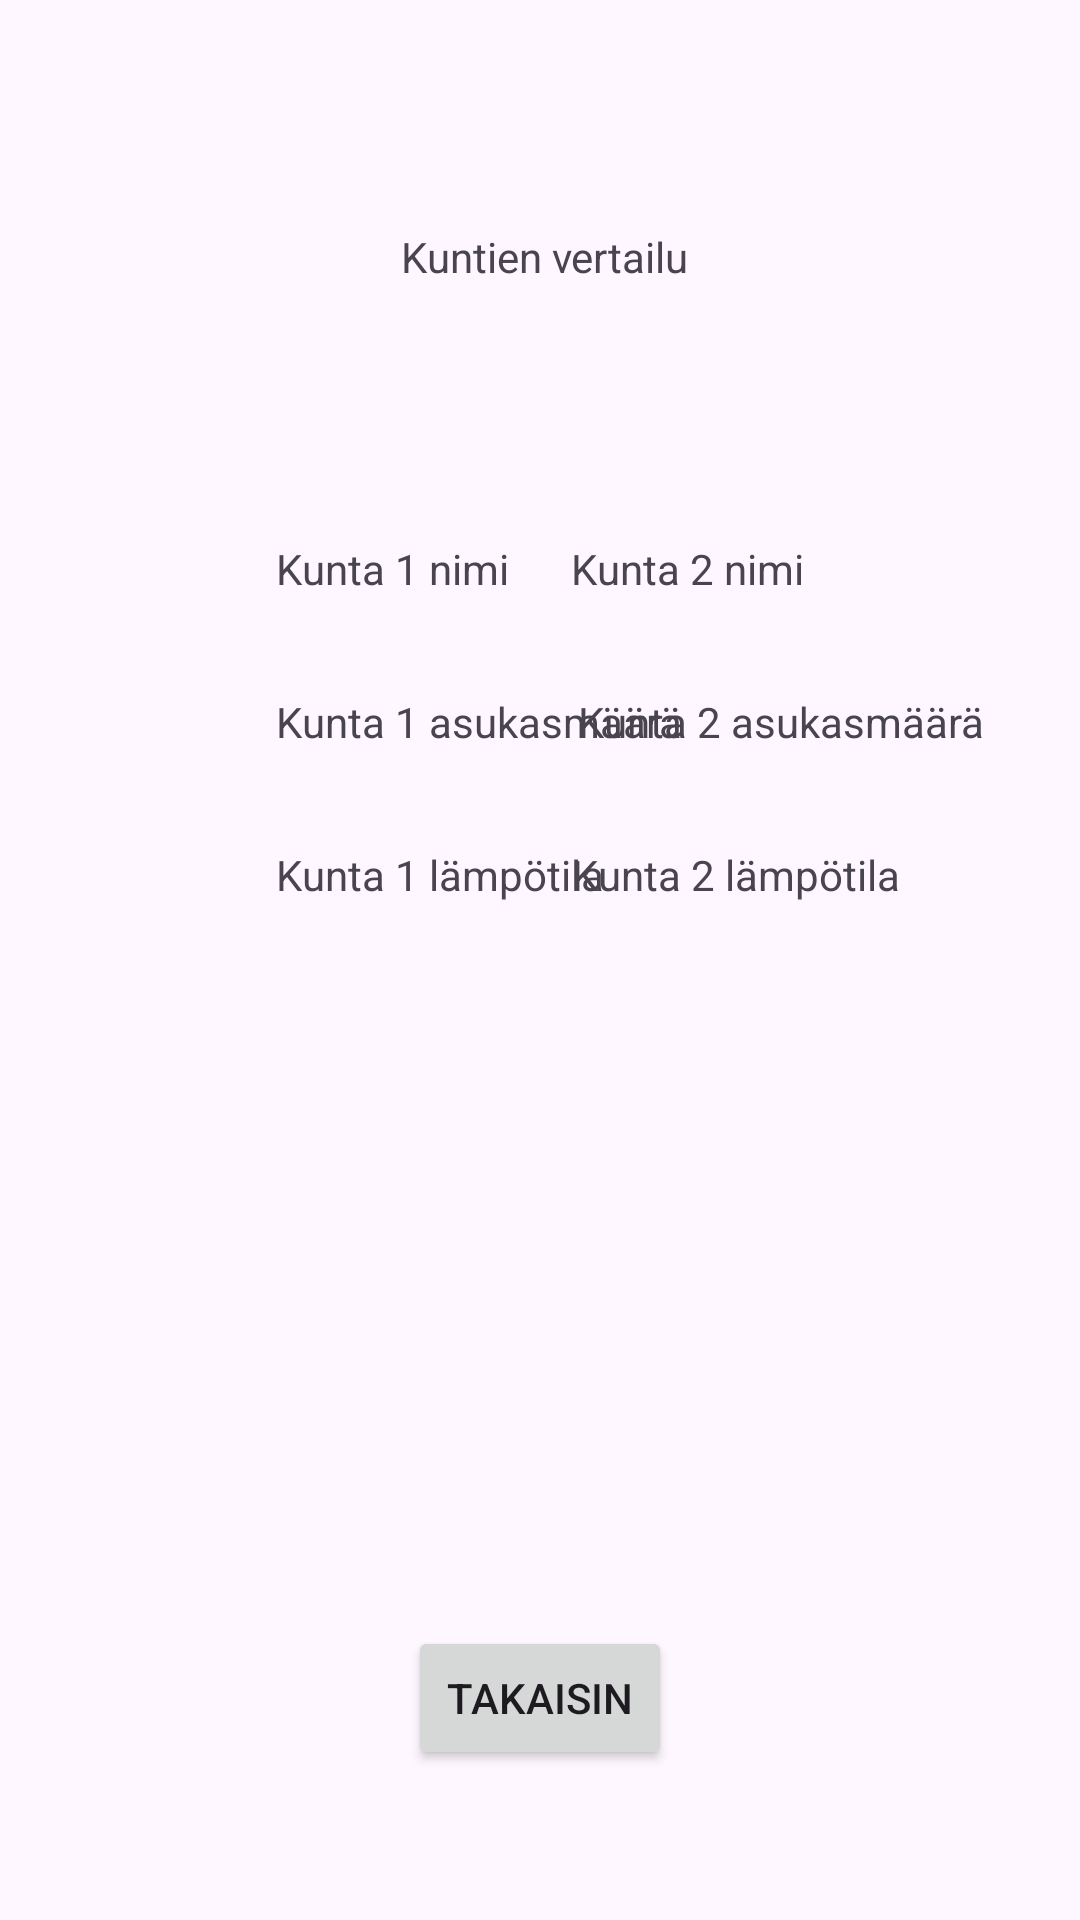

Layout XML and referenced resources for this Android screen:
<!-- AndroidManifest.xml: application theme Theme.OO_Ohjelmointi_Projekti -->
<!-- res/layout/activity_compare_info.xml -->
<?xml version="1.0" encoding="utf-8"?>
<androidx.constraintlayout.widget.ConstraintLayout xmlns:android="http://schemas.android.com/apk/res/android"
    xmlns:app="http://schemas.android.com/apk/res-auto"
    xmlns:tools="http://schemas.android.com/tools"
    android:id="@+id/main"
    android:layout_width="match_parent"
    android:layout_height="match_parent"
    tools:context=".CompareInfoActivity">

    <Button
        android:id="@+id/goToHomeButton"
        android:layout_width="wrap_content"
        android:layout_height="wrap_content"
        android:layout_marginBottom="50dp"
        android:text="Takaisin"
        app:layout_constraintBottom_toBottomOf="parent"
        app:layout_constraintEnd_toEndOf="parent"
        app:layout_constraintStart_toStartOf="parent" />

    <TextView
        android:id="@+id/City1NameText"
        android:layout_width="wrap_content"
        android:layout_height="wrap_content"
        android:layout_marginStart="92dp"
        android:layout_marginTop="180dp"
        android:text="Kunta 1 nimi"
        app:layout_constraintEnd_toStartOf="@+id/City2NameText"
        app:layout_constraintHorizontal_bias="0.0"
        app:layout_constraintStart_toStartOf="parent"
        app:layout_constraintTop_toTopOf="parent" />

    <TextView
        android:id="@+id/City2NameText"
        android:layout_width="wrap_content"
        android:layout_height="wrap_content"
        android:layout_marginTop="180dp"
        android:layout_marginEnd="92dp"
        android:text="Kunta 2 nimi"
        app:layout_constraintEnd_toEndOf="parent"
        app:layout_constraintTop_toTopOf="parent" />

    <TextView
        android:id="@+id/City1PopulationAmountText"
        android:layout_width="wrap_content"
        android:layout_height="wrap_content"
        android:layout_marginStart="92dp"
        android:layout_marginTop="32dp"
        android:text="Kunta 1 asukasmäärä"
        app:layout_constraintStart_toStartOf="parent"
        app:layout_constraintTop_toBottomOf="@+id/City1NameText" />

    <TextView
        android:id="@+id/City2PopulationAmountText"
        android:layout_width="wrap_content"
        android:layout_height="wrap_content"
        android:layout_marginTop="32dp"
        android:layout_marginEnd="32dp"
        android:text="Kunta 2 asukasmäärä"
        app:layout_constraintEnd_toEndOf="parent"
        app:layout_constraintTop_toBottomOf="@+id/City2NameText" />

    <TextView
        android:id="@+id/City1TemperatureText"
        android:layout_width="wrap_content"
        android:layout_height="wrap_content"
        android:layout_marginStart="92dp"
        android:layout_marginTop="32dp"
        android:text="Kunta 1 lämpötila"
        app:layout_constraintStart_toStartOf="parent"
        app:layout_constraintTop_toBottomOf="@+id/City1PopulationAmountText" />

    <TextView
        android:id="@+id/City2TemperatureText"
        android:layout_width="wrap_content"
        android:layout_height="wrap_content"
        android:layout_marginTop="32dp"
        android:layout_marginEnd="60dp"
        android:text="Kunta 2 lämpötila"
        app:layout_constraintEnd_toEndOf="parent"
        app:layout_constraintTop_toBottomOf="@+id/City2PopulationAmountText" />

    <TextView
        android:id="@+id/heading"
        android:layout_width="wrap_content"
        android:layout_height="wrap_content"
        android:layout_marginTop="76dp"
        android:text="Kuntien vertailu"
        app:layout_constraintEnd_toEndOf="parent"
        app:layout_constraintHorizontal_bias="0.506"
        app:layout_constraintStart_toStartOf="parent"
        app:layout_constraintTop_toTopOf="parent" />

</androidx.constraintlayout.widget.ConstraintLayout>
<!-- resources referenced by this layout -->
<resources>
  <style name="Theme.OO_Ohjelmointi_Projekti" parent="Base.Theme.OO_Ohjelmointi_Projekti" />
  <style name="Base.Theme.OO_Ohjelmointi_Projekti" parent="Theme.Material3.DayNight.NoActionBar">
          
          
      </style>
</resources>
